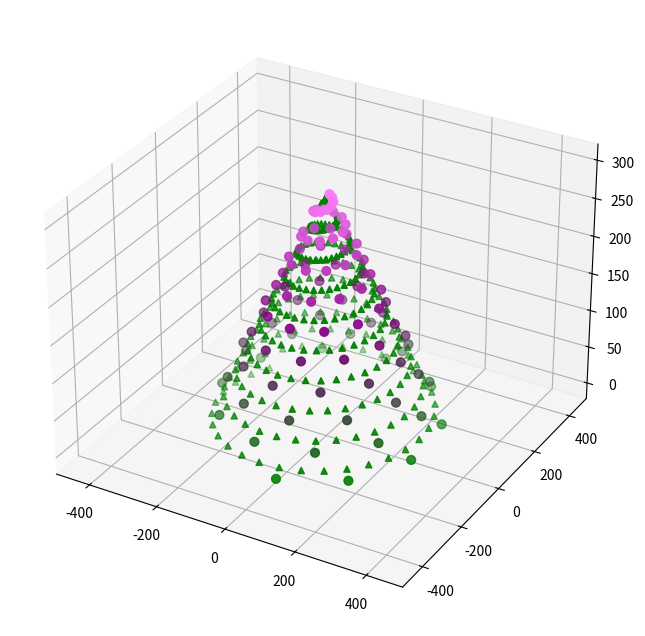

Recreate this plot in Python. (Note: this script raises an exception after producing the figure.)
# -------------------------------------------------
# How to draw a 3D Christmas Tree with Matplotlib
# -------------------------------------------------
# Author: Timur Bakibayev, 2021
# https://medium.com/analytics-vidhya/how-to-draw-a-3d-christmas-tree-with-matplotlib-aabb9bc27864     
# -------------------------------------------------
# [redacted]
# -------------------------------------------------  


# Import libraries
import math
import matplotlib.pyplot as plt
from matplotlib import animation
from mpl_toolkits.mplot3d import Axes3D

# Define constants and figure characteristics
fig = plt.figure(figsize=(8,8))
ax = fig.add_subplot(111, projection="3d")
mp4_file = "christmas_tree_animation.mp4"

# Initialization function for the Christmas Tree
def init():
    k=300
    Z = [i for i in range(k)]
    X = [math.cos(i/5)*(k-i) for i in range(k)]
    Y = [math.sin(i/5)*(k-i) for i in range(k)]
    ax.scatter(X,Y,Z, c="green", marker="^")
    step = 3
    c = [(i/k,abs(0.5-i/k),i/k) for i in range(1,k,step)]
    Z = [i for i in range(1,k,step)]
    X = [math.cos(i/5+2)*(k-i+10) for i in range(1,k,step)]
    Y = [math.sin(i/5+2)*(k-i+10) for i in range(1,k,step)]
    ax.scatter(X,Y,Z, c=c, marker="o",s=40)
    plt.xlim(-500,500)
    plt.ylim(-500,500)
    return fig,

# Animation of the Christmas Tree
def animate(f):
    fig.clear()
    ax = fig.add_subplot(111, projection="3d")
    k=300
    Z = [i for i in range(k)]
    X = [math.cos(i/5+f/10)*(k-i) for i in range(k)]
    Y = [math.sin(i/5+f/10)*(k-i) for i in range(k)]
    ax.scatter(X,Y,Z, c="green", marker="^")
    step = 3
    c = [(i/k,abs(0.5-i/k),i/k) for i in range(1,k,step)]
    Z = [i for i in range(1,k,step)]
    X = [math.cos(i/5+2+f/10)*(k-i+10) for i in range(1,k,step)]
    Y = [math.sin(i/5+2+f/10)*(k-i+10) for i in range(1,k,step)]
    ax.scatter(X,Y,Z, c=c, marker="o",s=40)
    plt.xlim(-500,500)
    plt.ylim(-500,500)
    return fig,

# Create and save the animated Christmas Tree figure
print("Starting the Christmas Tree animation generation...")
ani=animation.FuncAnimation(fig, animate, init_func=init,
                               frames=90, interval=50, blit=True)
ani.save(mp4_file)

print(f"...animation saved to file: {mp4_file}")